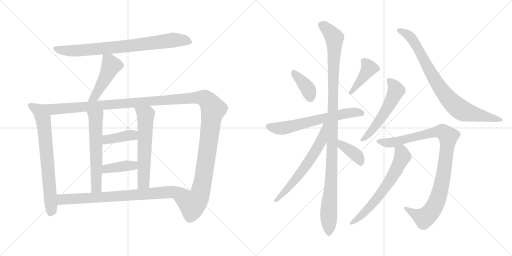
t = 0.00 s
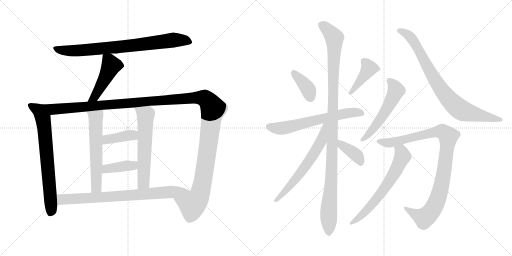
t = 3.02 s
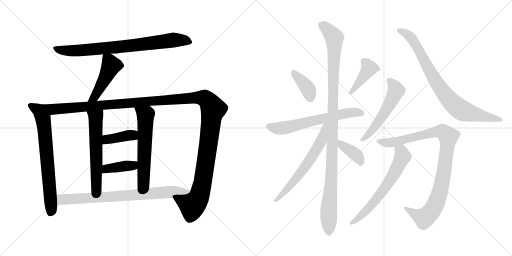
t = 6.04 s
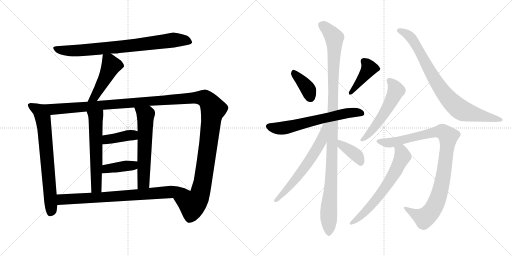
t = 9.06 s
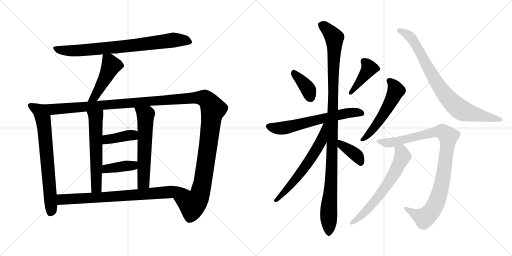
t = 12.08 s
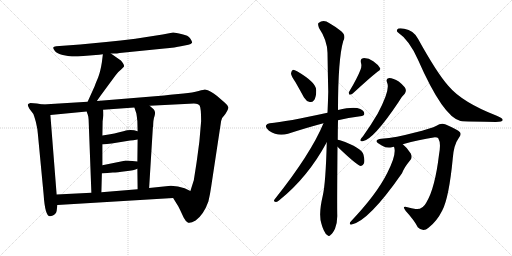
t = 15.10 s

The animated SVG that drew these frames (rendered in a browser with its animation timeline set to each time). Animation: 19 CSS @keyframes rules; one cycle of 15.10 s.

<svg version="1.1" viewBox="0 0 2048 1024" xmlns="http://www.w3.org/2000/svg">
  <g stroke="lightgray" stroke-dasharray="1,1" stroke-width="1" transform="scale(4, 4)">
    <line x1="0" y1="0" x2="256" y2="256"></line>
    <line x1="256" y1="0" x2="0" y2="256"></line>
    <line x1="128" y1="0" x2="128" y2="256"></line>
    <line x1="0" y1="128" x2="256" y2="128"></line>
    <line x1="256" y1="0" x2="512" y2="256"></line>
    <line x1="512" y1="0" x2="256" y2="256"></line>
    <line x1="384" y1="0" x2="384" y2="256"></line>
    <line x1="256" y1="128" x2="512" y2="128"></line>
  </g>
<g transform="scale(1, -1) translate(0, -850)">
   <style type="text/css">
    @keyframes keyframes0 {
      from {
       stroke: black;
       stroke-dashoffset: 800;
       stroke-width: 128;
       }
       72% {
       animation-timing-function: step-end;
       stroke: black;
       stroke-dashoffset: 0;
       stroke-width: 128;
       }
       to {
       stroke: black;
       stroke-width: 1024;
       }
       }
       #make-me-a-hanzi-animation-0 {
         animation: keyframes0 0.901042s both;
         animation-delay: 0.000000s;
         animation-timing-function: linear;
       }
    @keyframes keyframes1 {
      from {
       stroke: black;
       stroke-dashoffset: 471;
       stroke-width: 128;
       }
       61% {
       animation-timing-function: step-end;
       stroke: black;
       stroke-dashoffset: 0;
       stroke-width: 128;
       }
       to {
       stroke: black;
       stroke-width: 1024;
       }
       }
       #make-me-a-hanzi-animation-1 {
         animation: keyframes1 0.633301s both;
         animation-delay: 0.901042s;
         animation-timing-function: linear;
       }
    @keyframes keyframes2 {
      from {
       stroke: black;
       stroke-dashoffset: 715;
       stroke-width: 128;
       }
       70% {
       animation-timing-function: step-end;
       stroke: black;
       stroke-dashoffset: 0;
       stroke-width: 128;
       }
       to {
       stroke: black;
       stroke-width: 1024;
       }
       }
       #make-me-a-hanzi-animation-2 {
         animation: keyframes2 0.831868s both;
         animation-delay: 1.534343s;
         animation-timing-function: linear;
       }
    @keyframes keyframes3 {
      from {
       stroke: black;
       stroke-dashoffset: 1425;
       stroke-width: 128;
       }
       82% {
       animation-timing-function: step-end;
       stroke: black;
       stroke-dashoffset: 0;
       stroke-width: 128;
       }
       to {
       stroke: black;
       stroke-width: 1024;
       }
       }
       #make-me-a-hanzi-animation-3 {
         animation: keyframes3 1.409668s both;
         animation-delay: 2.366211s;
         animation-timing-function: linear;
       }
    @keyframes keyframes4 {
      from {
       stroke: black;
       stroke-dashoffset: 589;
       stroke-width: 128;
       }
       66% {
       animation-timing-function: step-end;
       stroke: black;
       stroke-dashoffset: 0;
       stroke-width: 128;
       }
       to {
       stroke: black;
       stroke-width: 1024;
       }
       }
       #make-me-a-hanzi-animation-4 {
         animation: keyframes4 0.729329s both;
         animation-delay: 3.775879s;
         animation-timing-function: linear;
       }
    @keyframes keyframes5 {
      from {
       stroke: black;
       stroke-dashoffset: 598;
       stroke-width: 128;
       }
       66% {
       animation-timing-function: step-end;
       stroke: black;
       stroke-dashoffset: 0;
       stroke-width: 128;
       }
       to {
       stroke: black;
       stroke-width: 1024;
       }
       }
       #make-me-a-hanzi-animation-5 {
         animation: keyframes5 0.736654s both;
         animation-delay: 4.505208s;
         animation-timing-function: linear;
       }
    @keyframes keyframes6 {
      from {
       stroke: black;
       stroke-dashoffset: 394;
       stroke-width: 128;
       }
       56% {
       animation-timing-function: step-end;
       stroke: black;
       stroke-dashoffset: 0;
       stroke-width: 128;
       }
       to {
       stroke: black;
       stroke-width: 1024;
       }
       }
       #make-me-a-hanzi-animation-6 {
         animation: keyframes6 0.570638s both;
         animation-delay: 5.241862s;
         animation-timing-function: linear;
       }
    @keyframes keyframes7 {
      from {
       stroke: black;
       stroke-dashoffset: 396;
       stroke-width: 128;
       }
       56% {
       animation-timing-function: step-end;
       stroke: black;
       stroke-dashoffset: 0;
       stroke-width: 128;
       }
       to {
       stroke: black;
       stroke-width: 1024;
       }
       }
       #make-me-a-hanzi-animation-7 {
         animation: keyframes7 0.572266s both;
         animation-delay: 5.812500s;
         animation-timing-function: linear;
       }
    @keyframes keyframes8 {
      from {
       stroke: black;
       stroke-dashoffset: 781;
       stroke-width: 128;
       }
       72% {
       animation-timing-function: step-end;
       stroke: black;
       stroke-dashoffset: 0;
       stroke-width: 128;
       }
       to {
       stroke: black;
       stroke-width: 1024;
       }
       }
       #make-me-a-hanzi-animation-8 {
         animation: keyframes8 0.885579s both;
         animation-delay: 6.384766s;
         animation-timing-function: linear;
       }
    @keyframes keyframes9 {
      from {
       stroke: black;
       stroke-dashoffset: 386;
       stroke-width: 128;
       }
       56% {
       animation-timing-function: step-end;
       stroke: black;
       stroke-dashoffset: 0;
       stroke-width: 128;
       }
       to {
       stroke: black;
       stroke-width: 1024;
       }
       }
       #make-me-a-hanzi-animation-9 {
         animation: keyframes9 0.564128s both;
         animation-delay: 7.270345s;
         animation-timing-function: linear;
       }
    @keyframes keyframes10 {
      from {
       stroke: black;
       stroke-dashoffset: 416;
       stroke-width: 128;
       }
       58% {
       animation-timing-function: step-end;
       stroke: black;
       stroke-dashoffset: 0;
       stroke-width: 128;
       }
       to {
       stroke: black;
       stroke-width: 1024;
       }
       }
       #make-me-a-hanzi-animation-10 {
         animation: keyframes10 0.588542s both;
         animation-delay: 7.834473s;
         animation-timing-function: linear;
       }
    @keyframes keyframes11 {
      from {
       stroke: black;
       stroke-dashoffset: 636;
       stroke-width: 128;
       }
       67% {
       animation-timing-function: step-end;
       stroke: black;
       stroke-dashoffset: 0;
       stroke-width: 128;
       }
       to {
       stroke: black;
       stroke-width: 1024;
       }
       }
       #make-me-a-hanzi-animation-11 {
         animation: keyframes11 0.767578s both;
         animation-delay: 8.423015s;
         animation-timing-function: linear;
       }
    @keyframes keyframes12 {
      from {
       stroke: black;
       stroke-dashoffset: 1108;
       stroke-width: 128;
       }
       78% {
       animation-timing-function: step-end;
       stroke: black;
       stroke-dashoffset: 0;
       stroke-width: 128;
       }
       to {
       stroke: black;
       stroke-width: 1024;
       }
       }
       #make-me-a-hanzi-animation-12 {
         animation: keyframes12 1.151693s both;
         animation-delay: 9.190593s;
         animation-timing-function: linear;
       }
    @keyframes keyframes13 {
      from {
       stroke: black;
       stroke-dashoffset: 623;
       stroke-width: 128;
       }
       67% {
       animation-timing-function: step-end;
       stroke: black;
       stroke-dashoffset: 0;
       stroke-width: 128;
       }
       to {
       stroke: black;
       stroke-width: 1024;
       }
       }
       #make-me-a-hanzi-animation-13 {
         animation: keyframes13 0.756999s both;
         animation-delay: 10.342286s;
         animation-timing-function: linear;
       }
    @keyframes keyframes14 {
      from {
       stroke: black;
       stroke-dashoffset: 385;
       stroke-width: 128;
       }
       56% {
       animation-timing-function: step-end;
       stroke: black;
       stroke-dashoffset: 0;
       stroke-width: 128;
       }
       to {
       stroke: black;
       stroke-width: 1024;
       }
       }
       #make-me-a-hanzi-animation-14 {
         animation: keyframes14 0.563314s both;
         animation-delay: 11.099285s;
         animation-timing-function: linear;
       }
    @keyframes keyframes15 {
      from {
       stroke: black;
       stroke-dashoffset: 544;
       stroke-width: 128;
       }
       64% {
       animation-timing-function: step-end;
       stroke: black;
       stroke-dashoffset: 0;
       stroke-width: 128;
       }
       to {
       stroke: black;
       stroke-width: 1024;
       }
       }
       #make-me-a-hanzi-animation-15 {
         animation: keyframes15 0.692708s both;
         animation-delay: 11.662599s;
         animation-timing-function: linear;
       }
    @keyframes keyframes16 {
      from {
       stroke: black;
       stroke-dashoffset: 833;
       stroke-width: 128;
       }
       73% {
       animation-timing-function: step-end;
       stroke: black;
       stroke-dashoffset: 0;
       stroke-width: 128;
       }
       to {
       stroke: black;
       stroke-width: 1024;
       }
       }
       #make-me-a-hanzi-animation-16 {
         animation: keyframes16 0.927897s both;
         animation-delay: 12.355307s;
         animation-timing-function: linear;
       }
    @keyframes keyframes17 {
      from {
       stroke: black;
       stroke-dashoffset: 979;
       stroke-width: 128;
       }
       76% {
       animation-timing-function: step-end;
       stroke: black;
       stroke-dashoffset: 0;
       stroke-width: 128;
       }
       to {
       stroke: black;
       stroke-width: 1024;
       }
       }
       #make-me-a-hanzi-animation-17 {
         animation: keyframes17 1.046712s both;
         animation-delay: 13.283204s;
         animation-timing-function: linear;
       }
    @keyframes keyframes18 {
      from {
       stroke: black;
       stroke-dashoffset: 643;
       stroke-width: 128;
       }
       68% {
       animation-timing-function: step-end;
       stroke: black;
       stroke-dashoffset: 0;
       stroke-width: 128;
       }
       to {
       stroke: black;
       stroke-width: 1024;
       }
       }
       #make-me-a-hanzi-animation-18 {
         animation: keyframes18 0.773275s both;
         animation-delay: 14.329916s;
         animation-timing-function: linear;
       }
</style>
<path d="M 443.5 636.5 L 462.5 636.5 Q 465.5 636.5 478.5 638.5 L 657.5 656.5 Q 703.5 660.5 723.5 665.5 L 753.5 671.5 Q 764.5 673.5 768.5 679.5 Q 769.5 683.5 761.0 696.5 Q 752.5 709.5 728.5 713.5 Q 701.5 720.5 692.5 720.5 L 650.5 712.5 L 541.5 695.5 Q 482.5 688.5 424.5 682.5 L 320.5 672.5 L 224.5 665.5 Q 214.5 664.5 213.0 660.5 Q 211.5 656.5 219.5 646.0 Q 227.5 635.5 251.0 630.5 Q 274.5 625.5 287.5 624.5 Q 300.5 623.5 333.5 626.5 L 396.5 631.5 L 411.5 633.5 L 443.5 636.5 Z" fill="lightgray"></path> 
<path d="M 411.5 633.5 L 407.5 601.5 Q 401.5 563.5 392.5 540.5 Q 382.5 517.5 378.5 505.5 L 350.5 443.5 C 338.5 416.5 370.5 421.5 387.5 446.5 L 403.5 469.5 L 462.5 549.5 Q 472.5 563.5 484.5 572.5 L 495.5 583.5 Q 497.5 588.5 492.5 596.5 Q 487.5 604.5 483.5 608.5 L 443.5 636.5 C 418.5 653.5 414.5 656.5 411.5 633.5 Z" fill="lightgray"></path> 
<path d="M 171.5 432.5 L 147.5 436.5 L 121.5 438.5 Q 112.5 435.5 111.5 432.5 Q 109.5 428.5 117.5 415.5 L 133.5 394.5 Q 135.5 390.5 143.5 362.5 Q 150.5 333.5 151.5 314.5 L 174.5 72.5 Q 180.5 -18.5 201.5 -14.5 Q 224.5 -9.5 226.5 6.5 L 229.5 30.5 L 226.5 72.5 L 201.5 390.5 C 199.5 420.5 198.5 427.5 171.5 432.5 Z" fill="lightgray"></path> 
<path d="M 350.5 443.5 L 171.5 432.5 C 141.5 430.5 171.5 387.5 201.5 390.5 L 346.5 404.5 L 412.5 411.5 L 537.5 420.5 L 598.5 427.5 L 737.5 434.5 Q 776.5 436.5 784.5 435.5 Q 792.5 434.5 798.5 428.5 Q 804.5 418.5 804.5 365.5 L 797.5 284.5 L 788.5 216.5 Q 785.5 194.5 783.5 182.5 L 775.5 131.5 L 775.5 130.5 L 761.5 86.5 C 752.5 57.5 676.5 84.5 692.5 58.5 L 713.5 24.5 L 720.5 10.5 Q 726.5 -2.5 734.5 -19.5 Q 742.5 -35.5 752.5 -40.5 Q 761.5 -44.5 782.5 -31.5 Q 814.5 -8.5 833.5 44.5 Q 840.5 73.5 844.5 102.5 L 884.5 366.5 Q 886.5 379.5 901.5 394.5 Q 914.5 414.5 913.5 421.5 Q 912.5 428.5 899.5 439.5 L 869.5 465.5 Q 842.5 488.5 819.5 492.5 Q 816.5 492.5 794.5 486.5 Q 771.5 479.5 734.5 476.5 L 680.5 471.5 L 656.5 468.5 L 387.5 446.5 L 350.5 443.5 Z" fill="lightgray"></path> 
<path d="M 346.5 404.5 L 351.5 390.5 Q 353.5 385.5 354.5 371.5 L 365.5 79.5 C 366.5 49.5 404.5 51.5 405.5 81.5 L 407.5 156.5 L 409.5 189.5 L 409.5 272.5 L 409.5 308.5 L 410.5 365.5 L 413.5 389.5 Q 413.5 404.5 412.5 411.5 C 410.5 441.5 336.5 432.5 346.5 404.5 Z" fill="lightgray"></path> 
<path d="M 549.5 175.5 L 550.5 93.5 C 550.5 63.5 594.5 68.5 596.5 98.5 L 611.5 341.5 L 612.5 343.5 Q 612.5 371.5 618.5 387.5 Q 623.5 403.5 614.5 413.5 L 598.5 427.5 C 575.5 447.5 528.5 448.5 537.5 420.5 L 545.5 396.5 Q 547.5 384.5 549.5 365.5 L 550.5 325.5 L 550.5 292.5 L 549.5 204.5 L 549.5 175.5 Z" fill="lightgray"></path> 
<path d="M 409.5 272.5 L 446.5 276.5 L 520.5 288.5 Q 530.5 288.5 550.5 292.5 C 579.5 298.5 579.5 317.5 550.5 325.5 Q 522.5 334.5 493.5 325.5 Q 463.5 316.5 409.5 308.5 C 379.5 304.5 379.5 269.5 409.5 272.5 Z" fill="lightgray"></path> 
<path d="M 407.5 156.5 L 451.5 160.5 Q 467.5 160.5 502.5 165.5 Q 537.5 169.5 549.5 175.5 C 577.5 187.5 579.5 201.5 549.5 204.5 L 529.5 206.5 Q 500.5 208.5 498.5 207.5 L 409.5 189.5 C 380.5 183.5 377.5 153.5 407.5 156.5 Z" fill="lightgray"></path> 
<path d="M 229.5 30.5 L 692.5 58.5 C 722.5 60.5 788.5 73.5 761.5 86.5 L 738.5 97.5 Q 712.5 107.5 683.5 107.5 L 596.5 98.5 L 550.5 93.5 L 405.5 81.5 L 365.5 79.5 L 226.5 72.5 C 196.5 70.5 199.5 28.5 229.5 30.5 Z" fill="lightgray"></path> 
<path d="M 1182.0 521.5 Q 1198.0 493.5 1216.0 460.5 Q 1225.0 445.5 1239.0 442.5 Q 1248.0 439.5 1256.0 449.5 Q 1265.0 461.5 1265.0 489.5 Q 1265.0 520.5 1190.0 564.5 Q 1178.0 571.5 1172.0 571.5 Q 1166.0 568.5 1164.0 557.5 Q 1164.0 547.5 1182.0 521.5 Z" fill="lightgray"></path> 
<path d="M 1442.0 571.5 Q 1429.0 537.5 1397.0 484.5 Q 1393.0 477.5 1398.0 471.5 Q 1405.0 471.5 1411.0 476.5 Q 1477.0 537.5 1510.0 563.5 Q 1525.0 570.5 1520.0 578.5 Q 1513.0 591.5 1493.0 605.5 Q 1474.0 618.5 1453.0 617.5 Q 1440.0 616.5 1444.0 598.5 Q 1448.0 586.5 1442.0 571.5 Z" fill="lightgray"></path> 
<path d="M 1352.0 369.5 Q 1392.0 379.5 1441.0 385.5 Q 1456.0 386.5 1457.0 394.5 Q 1458.0 406.5 1441.0 414.5 Q 1416.0 424.5 1352.0 410.5 L 1310.0 399.5 Q 1145.0 363.5 1079.0 357.5 Q 1067.0 356.5 1064.0 348.5 Q 1061.0 338.5 1076.0 327.5 Q 1112.0 302.5 1152.0 315.5 Q 1236.0 342.5 1294.0 357.5 L 1352.0 369.5 Z" fill="lightgray"></path> 
<path d="M 1351.0 291.5 Q 1351.0 328.5 1352.0 369.5 L 1352.0 410.5 Q 1352.0 614.5 1373.0 686.5 Q 1388.0 711.5 1357.0 731.5 Q 1342.0 743.5 1318.0 757.5 Q 1294.0 773.5 1274.0 758.5 Q 1270.0 754.5 1276.0 738.5 Q 1309.0 689.5 1310.0 639.5 Q 1311.0 566.5 1313.0 483.5 Q 1312.0 443.5 1310.0 399.5 L 1307.0 281.5 Q 1303.0 119.5 1291.0 67.5 Q 1273.0 -8.5 1286.0 -45.5 Q 1289.0 -57.5 1295.0 -70.5 Q 1302.0 -86.5 1310.0 -90.5 Q 1316.0 -97.5 1323.0 -88.5 Q 1330.0 -84.5 1340.0 -64.5 Q 1350.0 -39.5 1349.0 -9.5 Q 1348.0 27.5 1350.0 263.5 L 1351.0 291.5 Z" fill="lightgray"></path> 
<path d="M 1294.0 357.5 Q 1243.0 234.5 1098.0 52.5 Q 1092.0 43.5 1103.0 42.5 Q 1109.0 41.5 1117.0 49.5 Q 1231.0 140.5 1307.0 281.5 C 1360.0 378.5 1306.0 385.5 1294.0 357.5 Z" fill="lightgray"></path> 
<path d="M 1350.0 263.5 Q 1429.0 187.5 1444.0 186.5 Q 1451.0 186.5 1456.0 197.5 Q 1460.0 207.5 1454.0 231.5 Q 1448.0 259.5 1360.0 289.5 Q 1356.0 290.5 1351.0 291.5 C 1322.0 297.5 1328.0 284.5 1350.0 263.5 Z" fill="lightgray"></path> 
<path d="M 1549.0 518.5 Q 1561.0 488.5 1511.0 396.5 Q 1486.0 353.5 1452.0 305.5 Q 1445.0 298.5 1442.0 292.5 Q 1439.0 282.5 1451.0 285.5 Q 1493.0 291.5 1593.0 440.5 Q 1606.0 464.5 1619.0 475.5 Q 1626.0 484.5 1622.0 495.5 Q 1618.0 505.5 1595.0 524.5 Q 1573.0 537.5 1557.0 538.5 Q 1541.0 537.5 1549.0 518.5 Z" fill="lightgray"></path> 
<path d="M 1591.0 721.5 Q 1637.0 690.5 1672.0 611.5 Q 1772.0 383.5 1842.0 366.5 Q 1845.0 366.5 1850.0 365.5 Q 1890.0 364.5 1983.0 362.5 Q 2011.0 363.5 2011.0 370.5 Q 2011.0 377.5 1987.0 387.5 Q 1848.0 441.5 1793.0 507.5 Q 1747.0 559.5 1672.0 695.5 Q 1654.0 729.5 1617.0 735.5 Q 1592.0 739.5 1589.0 732.5 Q 1585.0 725.5 1591.0 721.5 Z" fill="lightgray"></path> 
<path d="M 1611.0 273.5 Q 1678.0 292.5 1734.0 300.5 Q 1750.0 301.5 1753.0 297.5 Q 1765.0 278.5 1756.0 231.5 Q 1740.0 98.5 1706.0 41.5 Q 1690.0 10.5 1662.0 14.5 Q 1646.0 17.5 1630.0 21.5 Q 1605.0 28.5 1623.0 6.5 Q 1657.0 -30.5 1671.0 -58.5 Q 1693.0 -80.5 1714.0 -60.5 Q 1747.0 -35.5 1769.0 8.5 Q 1796.0 59.5 1811.0 216.5 Q 1815.0 271.5 1835.0 298.5 Q 1847.0 311.5 1840.0 321.5 Q 1831.0 331.5 1783.0 352.5 Q 1764.0 359.5 1746.0 347.5 Q 1727.0 337.5 1656.0 319.5 Q 1586.0 300.5 1525.0 295.5 Q 1509.0 294.5 1506.0 286.5 Q 1505.0 279.5 1527.0 268.5 Q 1549.0 255.5 1567.0 261.5 Q 1570.0 262.5 1576.0 263.5 L 1611.0 273.5 Z" fill="lightgray"></path> 
<path d="M 1576.0 263.5 Q 1588.0 233.5 1549.0 158.5 Q 1507.0 74.5 1405.0 -33.5 Q 1399.0 -37.5 1399.0 -43.5 Q 1399.0 -47.5 1404.0 -48.5 Q 1473.0 -36.5 1608.0 157.5 Q 1615.0 178.5 1643.0 212.5 Q 1650.0 222.5 1643.0 236.5 Q 1628.0 260.5 1611.0 273.5 C 1588.0 293.5 1570.0 292.5 1576.0 263.5 Z" fill="lightgray"></path> 
      <clipPath id="make-me-a-hanzi-clip-0">
      <path d="M 443.5 636.5 L 462.5 636.5 Q 465.5 636.5 478.5 638.5 L 657.5 656.5 Q 703.5 660.5 723.5 665.5 L 753.5 671.5 Q 764.5 673.5 768.5 679.5 Q 769.5 683.5 761.0 696.5 Q 752.5 709.5 728.5 713.5 Q 701.5 720.5 692.5 720.5 L 650.5 712.5 L 541.5 695.5 Q 482.5 688.5 424.5 682.5 L 320.5 672.5 L 224.5 665.5 Q 214.5 664.5 213.0 660.5 Q 211.5 656.5 219.5 646.0 Q 227.5 635.5 251.0 630.5 Q 274.5 625.5 287.5 624.5 Q 300.5 623.5 333.5 626.5 L 396.5 631.5 L 411.5 633.5 L 443.5 636.5 Z" fill="lightgray"></path>
      </clipPath>
      <path clip-path="url(#make-me-a-hanzi-clip-0)" d="M 221.5 655.5 L 260.5 648.5 L 321.5 648.5 L 543.5 669.5 L 691.5 690.5 L 738.5 689.5 L 761.5 681.5 " fill="none" id="make-me-a-hanzi-animation-0" stroke-dasharray="672 1344" stroke-linecap="round"></path>

      <clipPath id="make-me-a-hanzi-clip-1">
      <path d="M 411.5 633.5 L 407.5 601.5 Q 401.5 563.5 392.5 540.5 Q 382.5 517.5 378.5 505.5 L 350.5 443.5 C 338.5 416.5 370.5 421.5 387.5 446.5 L 403.5 469.5 L 462.5 549.5 Q 472.5 563.5 484.5 572.5 L 495.5 583.5 Q 497.5 588.5 492.5 596.5 Q 487.5 604.5 483.5 608.5 L 443.5 636.5 C 418.5 653.5 414.5 656.5 411.5 633.5 Z" fill="lightgray"></path>
      </clipPath>
      <path clip-path="url(#make-me-a-hanzi-clip-1)" d="M 417.5 627.5 L 436.5 608.5 L 440.5 578.5 L 378.5 462.5 L 356.5 448.5 " fill="none" id="make-me-a-hanzi-animation-1" stroke-dasharray="343 686" stroke-linecap="round"></path>

      <clipPath id="make-me-a-hanzi-clip-2">
      <path d="M 171.5 432.5 L 147.5 436.5 L 121.5 438.5 Q 112.5 435.5 111.5 432.5 Q 109.5 428.5 117.5 415.5 L 133.5 394.5 Q 135.5 390.5 143.5 362.5 Q 150.5 333.5 151.5 314.5 L 174.5 72.5 Q 180.5 -18.5 201.5 -14.5 Q 224.5 -9.5 226.5 6.5 L 229.5 30.5 L 226.5 72.5 L 201.5 390.5 C 199.5 420.5 198.5 427.5 171.5 432.5 Z" fill="lightgray"></path>
      </clipPath>
      <path clip-path="url(#make-me-a-hanzi-clip-2)" d="M 119.5 430.5 L 156.5 408.5 L 176.5 347.5 L 205.5 15.5 L 200.5 -2.5 " fill="none" id="make-me-a-hanzi-animation-2" stroke-dasharray="587 1174" stroke-linecap="round"></path>

      <clipPath id="make-me-a-hanzi-clip-3">
      <path d="M 350.5 443.5 L 171.5 432.5 C 141.5 430.5 171.5 387.5 201.5 390.5 L 346.5 404.5 L 412.5 411.5 L 537.5 420.5 L 598.5 427.5 L 737.5 434.5 Q 776.5 436.5 784.5 435.5 Q 792.5 434.5 798.5 428.5 Q 804.5 418.5 804.5 365.5 L 797.5 284.5 L 788.5 216.5 Q 785.5 194.5 783.5 182.5 L 775.5 131.5 L 775.5 130.5 L 761.5 86.5 C 752.5 57.5 676.5 84.5 692.5 58.5 L 713.5 24.5 L 720.5 10.5 Q 726.5 -2.5 734.5 -19.5 Q 742.5 -35.5 752.5 -40.5 Q 761.5 -44.5 782.5 -31.5 Q 814.5 -8.5 833.5 44.5 Q 840.5 73.5 844.5 102.5 L 884.5 366.5 Q 886.5 379.5 901.5 394.5 Q 914.5 414.5 913.5 421.5 Q 912.5 428.5 899.5 439.5 L 869.5 465.5 Q 842.5 488.5 819.5 492.5 Q 816.5 492.5 794.5 486.5 Q 771.5 479.5 734.5 476.5 L 680.5 471.5 L 656.5 468.5 L 387.5 446.5 L 350.5 443.5 Z" fill="lightgray"></path>
      </clipPath>
      <path clip-path="url(#make-me-a-hanzi-clip-3)" d="M 179.5 430.5 L 212.5 413.5 L 762.5 458.5 L 822.5 454.5 L 852.5 414.5 L 803.5 87.5 L 794.5 60.5 L 769.5 31.5 L 701.5 56.5 " fill="none" id="make-me-a-hanzi-animation-3" stroke-dasharray="1297 2594" stroke-linecap="round"></path>

      <clipPath id="make-me-a-hanzi-clip-4">
      <path d="M 346.5 404.5 L 351.5 390.5 Q 353.5 385.5 354.5 371.5 L 365.5 79.5 C 366.5 49.5 404.5 51.5 405.5 81.5 L 407.5 156.5 L 409.5 189.5 L 409.5 272.5 L 409.5 308.5 L 410.5 365.5 L 413.5 389.5 Q 413.5 404.5 412.5 411.5 C 410.5 441.5 336.5 432.5 346.5 404.5 Z" fill="lightgray"></path>
      </clipPath>
      <path clip-path="url(#make-me-a-hanzi-clip-4)" d="M 406.5 406.5 L 382.5 379.5 L 385.5 103.5 L 371.5 87.5 " fill="none" id="make-me-a-hanzi-animation-4" stroke-dasharray="461 922" stroke-linecap="round"></path>

      <clipPath id="make-me-a-hanzi-clip-5">
      <path d="M 549.5 175.5 L 550.5 93.5 C 550.5 63.5 594.5 68.5 596.5 98.5 L 611.5 341.5 L 612.5 343.5 Q 612.5 371.5 618.5 387.5 Q 623.5 403.5 614.5 413.5 L 598.5 427.5 C 575.5 447.5 528.5 448.5 537.5 420.5 L 545.5 396.5 Q 547.5 384.5 549.5 365.5 L 550.5 325.5 L 550.5 292.5 L 549.5 204.5 L 549.5 175.5 Z" fill="lightgray"></path>
      </clipPath>
      <path clip-path="url(#make-me-a-hanzi-clip-5)" d="M 545.5 416.5 L 582.5 390.5 L 574.5 119.5 L 557.5 100.5 " fill="none" id="make-me-a-hanzi-animation-5" stroke-dasharray="470 940" stroke-linecap="round"></path>

      <clipPath id="make-me-a-hanzi-clip-6">
      <path d="M 409.5 272.5 L 446.5 276.5 L 520.5 288.5 Q 530.5 288.5 550.5 292.5 C 579.5 298.5 579.5 317.5 550.5 325.5 Q 522.5 334.5 493.5 325.5 Q 463.5 316.5 409.5 308.5 C 379.5 304.5 379.5 269.5 409.5 272.5 Z" fill="lightgray"></path>
      </clipPath>
      <path clip-path="url(#make-me-a-hanzi-clip-6)" d="M 415.5 278.5 L 425.5 290.5 L 531.5 309.5 L 541.5 320.5 " fill="none" id="make-me-a-hanzi-animation-6" stroke-dasharray="266 532" stroke-linecap="round"></path>

      <clipPath id="make-me-a-hanzi-clip-7">
      <path d="M 407.5 156.5 L 451.5 160.5 Q 467.5 160.5 502.5 165.5 Q 537.5 169.5 549.5 175.5 C 577.5 187.5 579.5 201.5 549.5 204.5 L 529.5 206.5 Q 500.5 208.5 498.5 207.5 L 409.5 189.5 C 380.5 183.5 377.5 153.5 407.5 156.5 Z" fill="lightgray"></path>
      </clipPath>
      <path clip-path="url(#make-me-a-hanzi-clip-7)" d="M 414.5 161.5 L 421.5 172.5 L 435.5 177.5 L 531.5 188.5 L 543.5 197.5 " fill="none" id="make-me-a-hanzi-animation-7" stroke-dasharray="268 536" stroke-linecap="round"></path>

      <clipPath id="make-me-a-hanzi-clip-8">
      <path d="M 229.5 30.5 L 692.5 58.5 C 722.5 60.5 788.5 73.5 761.5 86.5 L 738.5 97.5 Q 712.5 107.5 683.5 107.5 L 596.5 98.5 L 550.5 93.5 L 405.5 81.5 L 365.5 79.5 L 226.5 72.5 C 196.5 70.5 199.5 28.5 229.5 30.5 Z" fill="lightgray"></path>
      </clipPath>
      <path clip-path="url(#make-me-a-hanzi-clip-8)" d="M 234.5 66.5 L 252.5 52.5 L 507.5 67.5 L 728.5 88.5 L 753.5 85.5 " fill="none" id="make-me-a-hanzi-animation-8" stroke-dasharray="653 1306" stroke-linecap="round"></path>

      <clipPath id="make-me-a-hanzi-clip-9">
      <path d="M 1182.0 521.5 Q 1198.0 493.5 1216.0 460.5 Q 1225.0 445.5 1239.0 442.5 Q 1248.0 439.5 1256.0 449.5 Q 1265.0 461.5 1265.0 489.5 Q 1265.0 520.5 1190.0 564.5 Q 1178.0 571.5 1172.0 571.5 Q 1166.0 568.5 1164.0 557.5 Q 1164.0 547.5 1182.0 521.5 Z" fill="lightgray"></path>
      </clipPath>
      <path clip-path="url(#make-me-a-hanzi-clip-9)" d="M 1174.0 564.5 L 1232.0 494.5 L 1243.0 457.5 " fill="none" id="make-me-a-hanzi-animation-9" stroke-dasharray="258 516" stroke-linecap="round"></path>

      <clipPath id="make-me-a-hanzi-clip-10">
      <path d="M 1442.0 571.5 Q 1429.0 537.5 1397.0 484.5 Q 1393.0 477.5 1398.0 471.5 Q 1405.0 471.5 1411.0 476.5 Q 1477.0 537.5 1510.0 563.5 Q 1525.0 570.5 1520.0 578.5 Q 1513.0 591.5 1493.0 605.5 Q 1474.0 618.5 1453.0 617.5 Q 1440.0 616.5 1444.0 598.5 Q 1448.0 586.5 1442.0 571.5 Z" fill="lightgray"></path>
      </clipPath>
      <path clip-path="url(#make-me-a-hanzi-clip-10)" d="M 1454.0 605.5 L 1477.0 577.5 L 1403.0 478.5 " fill="none" id="make-me-a-hanzi-animation-10" stroke-dasharray="288 576" stroke-linecap="round"></path>

      <clipPath id="make-me-a-hanzi-clip-11">
      <path d="M 1352.0 369.5 Q 1392.0 379.5 1441.0 385.5 Q 1456.0 386.5 1457.0 394.5 Q 1458.0 406.5 1441.0 414.5 Q 1416.0 424.5 1352.0 410.5 L 1310.0 399.5 Q 1145.0 363.5 1079.0 357.5 Q 1067.0 356.5 1064.0 348.5 Q 1061.0 338.5 1076.0 327.5 Q 1112.0 302.5 1152.0 315.5 Q 1236.0 342.5 1294.0 357.5 L 1352.0 369.5 Z" fill="lightgray"></path>
      </clipPath>
      <path clip-path="url(#make-me-a-hanzi-clip-11)" d="M 1075.0 344.5 L 1127.0 336.5 L 1366.0 394.5 L 1424.0 401.5 L 1447.0 397.5 " fill="none" id="make-me-a-hanzi-animation-11" stroke-dasharray="508 1016" stroke-linecap="round"></path>

      <clipPath id="make-me-a-hanzi-clip-12">
      <path d="M 1351.0 291.5 Q 1351.0 328.5 1352.0 369.5 L 1352.0 410.5 Q 1352.0 614.5 1373.0 686.5 Q 1388.0 711.5 1357.0 731.5 Q 1342.0 743.5 1318.0 757.5 Q 1294.0 773.5 1274.0 758.5 Q 1270.0 754.5 1276.0 738.5 Q 1309.0 689.5 1310.0 639.5 Q 1311.0 566.5 1313.0 483.5 Q 1312.0 443.5 1310.0 399.5 L 1307.0 281.5 Q 1303.0 119.5 1291.0 67.5 Q 1273.0 -8.5 1286.0 -45.5 Q 1289.0 -57.5 1295.0 -70.5 Q 1302.0 -86.5 1310.0 -90.5 Q 1316.0 -97.5 1323.0 -88.5 Q 1330.0 -84.5 1340.0 -64.5 Q 1350.0 -39.5 1349.0 -9.5 Q 1348.0 27.5 1350.0 263.5 L 1351.0 291.5 Z" fill="lightgray"></path>
      </clipPath>
      <path clip-path="url(#make-me-a-hanzi-clip-12)" d="M 1285.0 752.5 L 1331.0 708.5 L 1338.0 691.5 L 1328.0 179.5 L 1315.0 19.5 L 1315.0 -77.5 " fill="none" id="make-me-a-hanzi-animation-12" stroke-dasharray="980 1960" stroke-linecap="round"></path>

      <clipPath id="make-me-a-hanzi-clip-13">
      <path d="M 1294.0 357.5 Q 1243.0 234.5 1098.0 52.5 Q 1092.0 43.5 1103.0 42.5 Q 1109.0 41.5 1117.0 49.5 Q 1231.0 140.5 1307.0 281.5 C 1360.0 378.5 1306.0 385.5 1294.0 357.5 Z" fill="lightgray"></path>
      </clipPath>
      <path clip-path="url(#make-me-a-hanzi-clip-13)" d="M 1303.0 352.5 L 1284.0 284.5 L 1252.0 228.5 L 1169.0 117.5 L 1118.0 60.5 L 1108.0 57.5 L 1108.0 51.5 " fill="none" id="make-me-a-hanzi-animation-13" stroke-dasharray="495 990" stroke-linecap="round"></path>

      <clipPath id="make-me-a-hanzi-clip-14">
      <path d="M 1350.0 263.5 Q 1429.0 187.5 1444.0 186.5 Q 1451.0 186.5 1456.0 197.5 Q 1460.0 207.5 1454.0 231.5 Q 1448.0 259.5 1360.0 289.5 Q 1356.0 290.5 1351.0 291.5 C 1322.0 297.5 1328.0 284.5 1350.0 263.5 Z" fill="lightgray"></path>
      </clipPath>
      <path clip-path="url(#make-me-a-hanzi-clip-14)" d="M 1354.0 284.5 L 1370.0 265.5 L 1423.0 231.5 L 1444.0 195.5 " fill="none" id="make-me-a-hanzi-animation-14" stroke-dasharray="257 514" stroke-linecap="round"></path>

      <clipPath id="make-me-a-hanzi-clip-15">
      <path d="M 1549.0 518.5 Q 1561.0 488.5 1511.0 396.5 Q 1486.0 353.5 1452.0 305.5 Q 1445.0 298.5 1442.0 292.5 Q 1439.0 282.5 1451.0 285.5 Q 1493.0 291.5 1593.0 440.5 Q 1606.0 464.5 1619.0 475.5 Q 1626.0 484.5 1622.0 495.5 Q 1618.0 505.5 1595.0 524.5 Q 1573.0 537.5 1557.0 538.5 Q 1541.0 537.5 1549.0 518.5 Z" fill="lightgray"></path>
      </clipPath>
      <path clip-path="url(#make-me-a-hanzi-clip-15)" d="M 1557.0 526.5 L 1569.0 517.5 L 1584.0 488.5 L 1565.0 444.5 L 1531.0 386.5 L 1483.0 322.5 L 1449.0 292.5 " fill="none" id="make-me-a-hanzi-animation-15" stroke-dasharray="416 832" stroke-linecap="round"></path>

      <clipPath id="make-me-a-hanzi-clip-16">
      <path d="M 1591.0 721.5 Q 1637.0 690.5 1672.0 611.5 Q 1772.0 383.5 1842.0 366.5 Q 1845.0 366.5 1850.0 365.5 Q 1890.0 364.5 1983.0 362.5 Q 2011.0 363.5 2011.0 370.5 Q 2011.0 377.5 1987.0 387.5 Q 1848.0 441.5 1793.0 507.5 Q 1747.0 559.5 1672.0 695.5 Q 1654.0 729.5 1617.0 735.5 Q 1592.0 739.5 1589.0 732.5 Q 1585.0 725.5 1591.0 721.5 Z" fill="lightgray"></path>
      </clipPath>
      <path clip-path="url(#make-me-a-hanzi-clip-16)" d="M 1596.0 728.5 L 1620.0 719.5 L 1645.0 699.5 L 1752.0 510.5 L 1783.0 467.5 L 1827.0 422.5 L 1851.0 406.5 L 2004.0 371.5 " fill="none" id="make-me-a-hanzi-animation-16" stroke-dasharray="705 1410" stroke-linecap="round"></path>

      <clipPath id="make-me-a-hanzi-clip-17">
      <path d="M 1611.0 273.5 Q 1678.0 292.5 1734.0 300.5 Q 1750.0 301.5 1753.0 297.5 Q 1765.0 278.5 1756.0 231.5 Q 1740.0 98.5 1706.0 41.5 Q 1690.0 10.5 1662.0 14.5 Q 1646.0 17.5 1630.0 21.5 Q 1605.0 28.5 1623.0 6.5 Q 1657.0 -30.5 1671.0 -58.5 Q 1693.0 -80.5 1714.0 -60.5 Q 1747.0 -35.5 1769.0 8.5 Q 1796.0 59.5 1811.0 216.5 Q 1815.0 271.5 1835.0 298.5 Q 1847.0 311.5 1840.0 321.5 Q 1831.0 331.5 1783.0 352.5 Q 1764.0 359.5 1746.0 347.5 Q 1727.0 337.5 1656.0 319.5 Q 1586.0 300.5 1525.0 295.5 Q 1509.0 294.5 1506.0 286.5 Q 1505.0 279.5 1527.0 268.5 Q 1549.0 255.5 1567.0 261.5 Q 1570.0 262.5 1576.0 263.5 L 1611.0 273.5 Z" fill="lightgray"></path>
      </clipPath>
      <path clip-path="url(#make-me-a-hanzi-clip-17)" d="M 1513.0 285.5 L 1567.0 280.5 L 1671.0 308.5 L 1765.0 324.5 L 1779.0 319.5 L 1793.0 304.5 L 1764.0 99.5 L 1749.0 50.5 L 1727.0 6.5 L 1696.0 -20.5 L 1623.0 15.5 " fill="none" id="make-me-a-hanzi-animation-17" stroke-dasharray="851 1702" stroke-linecap="round"></path>

      <clipPath id="make-me-a-hanzi-clip-18">
      <path d="M 1576.0 263.5 Q 1588.0 233.5 1549.0 158.5 Q 1507.0 74.5 1405.0 -33.5 Q 1399.0 -37.5 1399.0 -43.5 Q 1399.0 -47.5 1404.0 -48.5 Q 1473.0 -36.5 1608.0 157.5 Q 1615.0 178.5 1643.0 212.5 Q 1650.0 222.5 1643.0 236.5 Q 1628.0 260.5 1611.0 273.5 C 1588.0 293.5 1570.0 292.5 1576.0 263.5 Z" fill="lightgray"></path>
      </clipPath>
      <path clip-path="url(#make-me-a-hanzi-clip-18)" d="M 1583.0 260.5 L 1605.0 244.5 L 1610.0 224.5 L 1581.0 161.5 L 1499.0 44.5 L 1442.0 -15.5 L 1406.0 -41.5 " fill="none" id="make-me-a-hanzi-animation-18" stroke-dasharray="515 1030" stroke-linecap="round"></path>

</g>
</svg>
